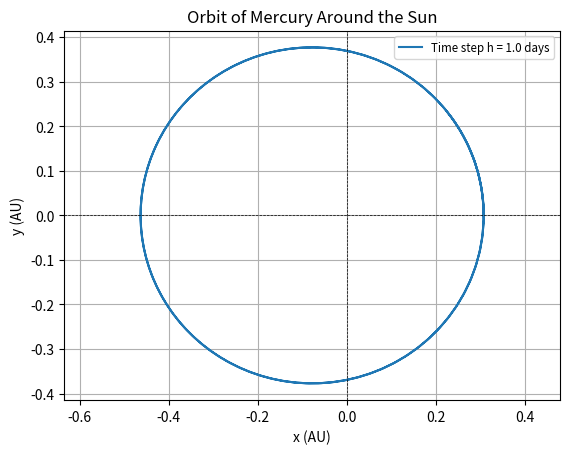

The matplotlib source for this figure:
# -*- coding: utf-8 -*-
"""
Created on Fri Nov  8 11:59:10 2024

[redacted]
"""

import numpy as np
import matplotlib.pyplot as plt

# Constants
G = 39.478 
M = 1
x0 = 0.307  
y0 = 0.0  
vx0 = 0.0  
vy0 = 12.4375

# Function to compute derivatives
def derivatives(t, state):
    x, y, vx, vy = state
    r = np.sqrt(x**2 + y**2)  # Distance from the Sun
    
    # Compute acceleration
    ax = -G * M * x / r**3
    ay = -G * M * y / r**3
    
    return np.array([vx, vy, ax, ay])

# Runge-Kutta 4th Order Method
def runge_kutta_4(func, t0, y0, h, steps):
    t = t0
    y = y0
    trajectory = [y0[:2]]  # Store positions (x, y)

    for _ in range(steps):
        k1 = func(t, y)
        k2 = func(t + h / 2, y + h / 2 * k1)
        k3 = func(t + h / 2, y + h / 2 * k2)
        k4 = func(t + h, y + h * k3)

        y = y + (h / 6) * (k1 + 2*k2 + 2*k3 + k4)
        t += h
        
        trajectory.append(y[:2])  # Store positions (x, y)
    
    return np.array(trajectory)

# Initial conditions
initial_state = np.array([x0, y0, vx0, vy0])

t0 = 0.0          
t_end = 0.5
h = 1/365
steps = int((t_end - t0) / h)


current_trajectory = runge_kutta_4(derivatives, t0, initial_state, h, steps)
    
# Plotting the trajectory
plt.figure()
plt.plot(current_trajectory[:, 0], current_trajectory[:, 1], label=f'Time step h = {h*365} days')

plt.xlabel('x (AU)')
plt.ylabel('y (AU)')
plt.title('Orbit of Mercury Around the Sun')
plt.axhline(0, color='black', lw=0.5, ls='--')
plt.axvline(0, color='black', lw=0.5, ls='--')
plt.grid()
plt.legend(fontsize='small', loc='upper right')
plt.axis('equal')
plt.show()

#calculations
x_positions = current_trajectory[:, 0]  # Extract x positions
y_positions = current_trajectory[:, 1]  # Extract y positions
    
distances = np.sqrt(x_positions**2 + y_positions**2)
    
perihelion = np.min(distances)
aphelion = np.max(distances)

semi_major_axis = (perihelion + aphelion) / 2

print(f"Time step h = {h*365:.0f} days: Aphelion = {aphelion:.3f} AU, Perihelion = {perihelion:.3f} AU, Semi-major axis = {semi_major_axis:.3f} AU")


    
    
    